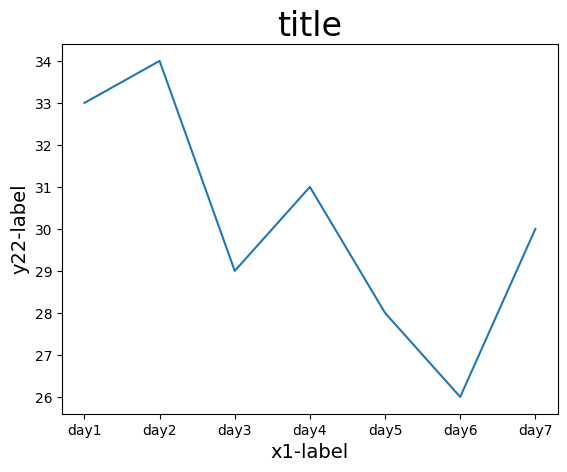

Source code (Python):
print("----- EXERCISE 01 -----")
#%matplotlib notebook
# %matplotlib notebook necessary to show the plot in ipython notebook (or use plt.show())
import matplotlib as mpl
mpl.use("pdf")
# reset defaults because we change them further down this notebook
mpl.rcParams.update(mpl.rcParamsDefault)
import matplotlib.pyplot as plt

student_attendance = {'day1':33, 'day2':34,'day3':29,'day4':31,'day5':28,'day6':26,'day7':30}
days = list(student_attendance.keys())
numbers = list(student_attendance.values())

plt.figure()
plt.plot(days,numbers)

# Set chart title and label axes. 
plt.title("title", fontsize=24)
plt.xlabel("x1-label", fontsize=14)
plt.ylabel("y22-label", fontsize=14)
# Set size of tick labels.
#plt.tick_params(axis='both', labelsize=14)

#plt.show()
# in a program you would have to call plt.show()
plt.savefig('squares_plot.png', bbox_inches='tight')

print("----- END -----")